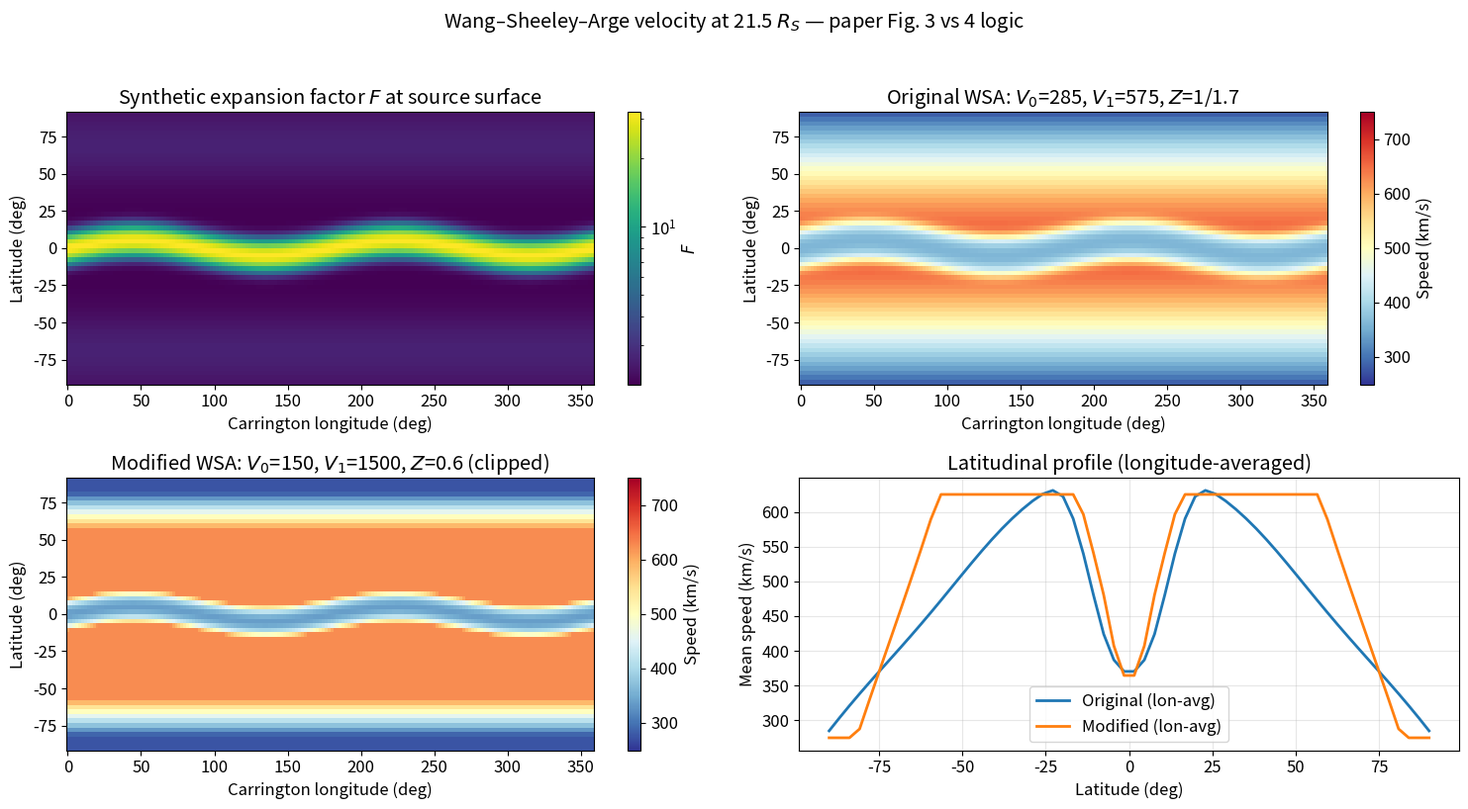
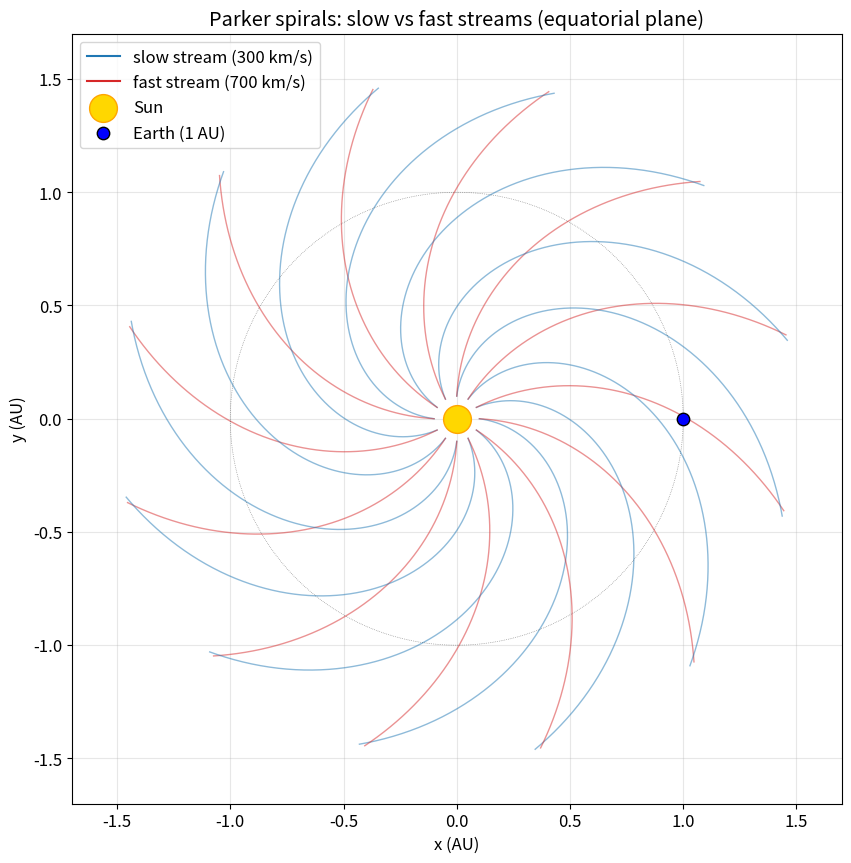
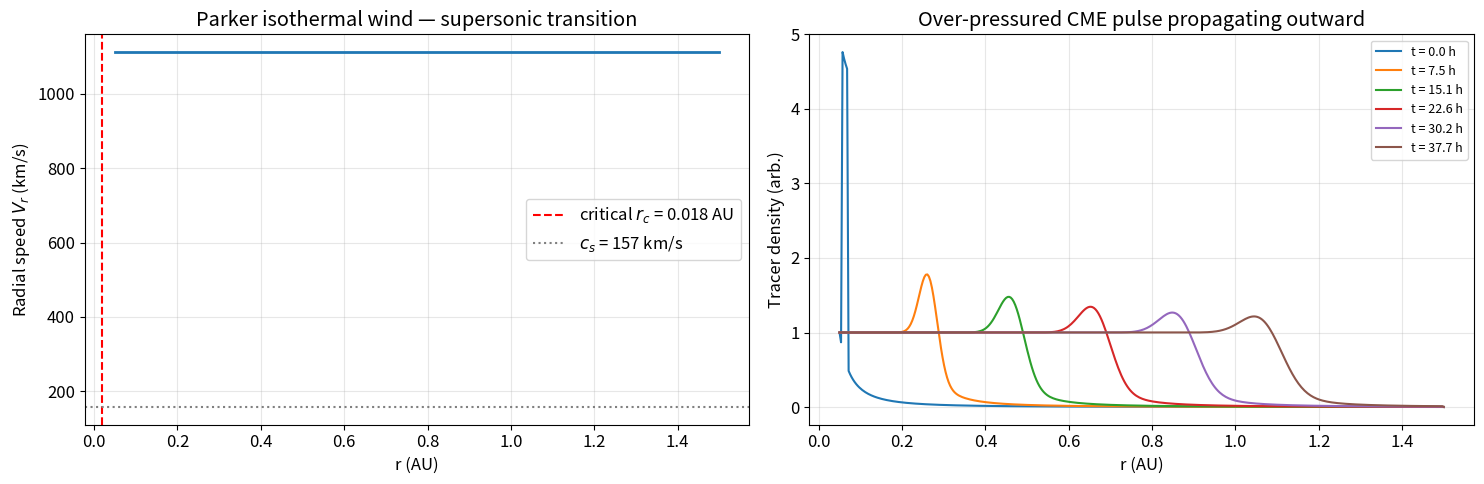
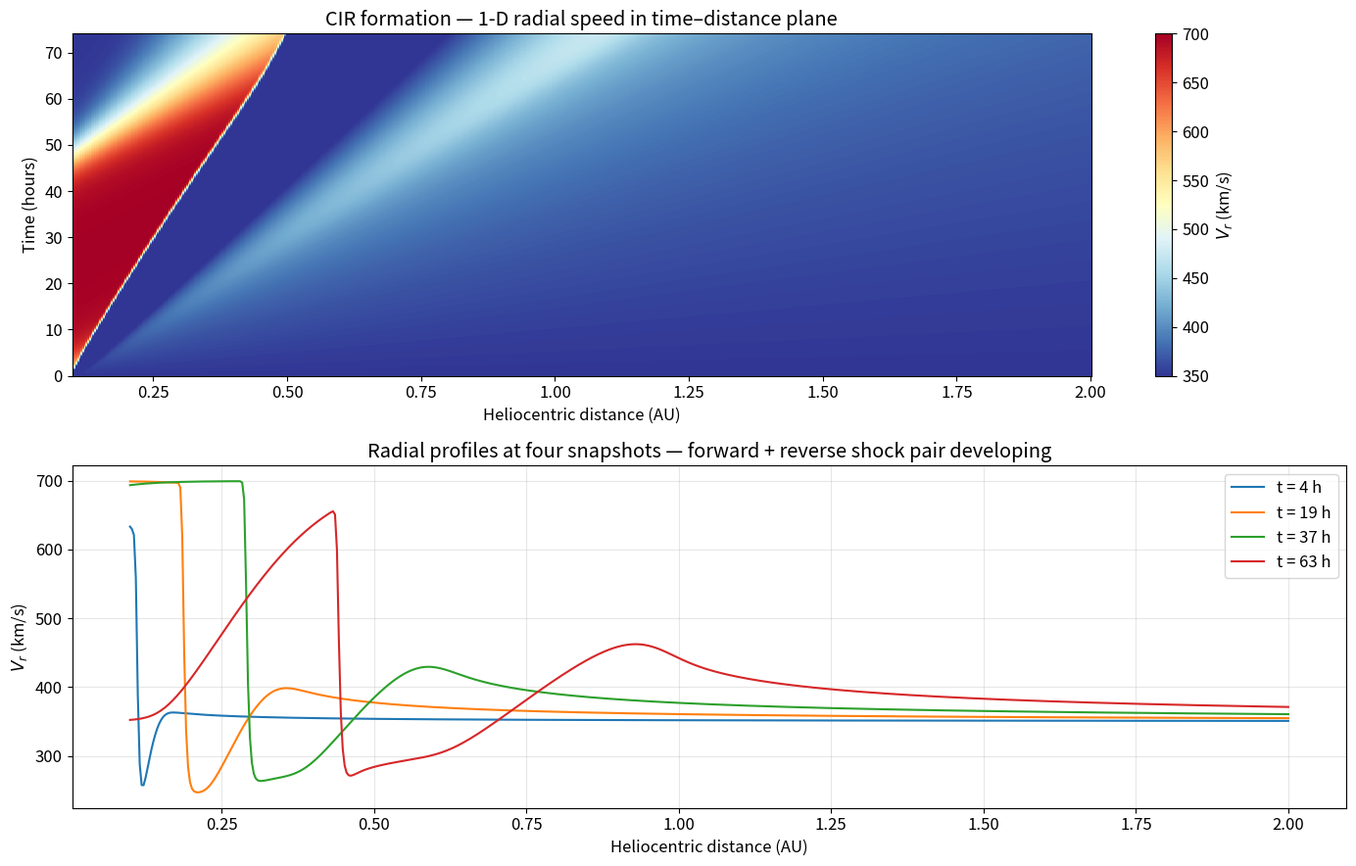
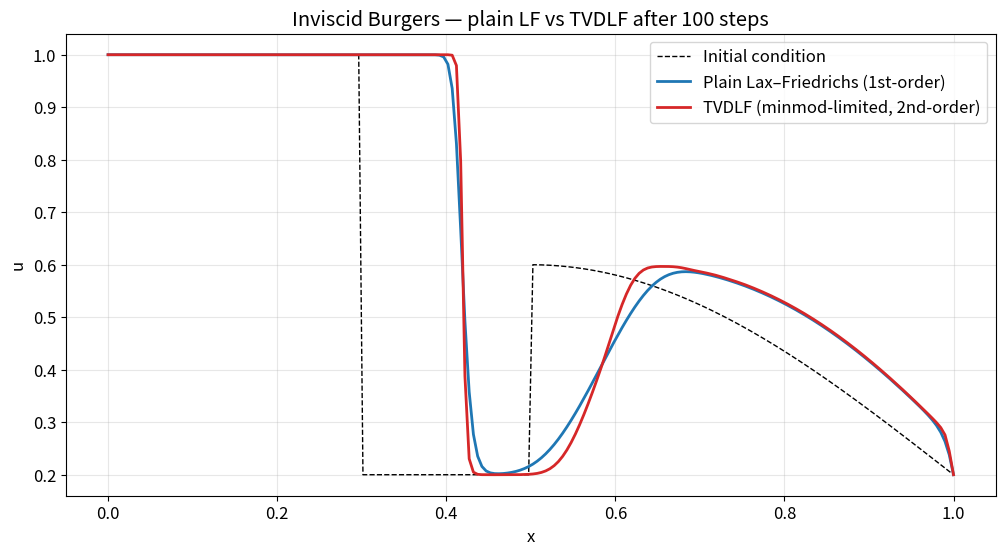

Write the Python code that produced these figures, in order.
import numpy as np
import matplotlib.pyplot as plt
from matplotlib.colors import LogNorm

plt.rcParams['figure.figsize'] = (10, 6)
plt.rcParams['font.size'] = 12
rng = np.random.default_rng(seed=2003)

AU = 1.496e11           # m
R_SUN = 6.957e8         # m
G = 6.674e-11           # N m^2 kg^-2
M_SUN = 1.989e30        # kg
M_PROTON = 1.673e-27    # kg
K_B = 1.381e-23         # J/K
MU_0 = 4 * np.pi * 1e-7 # T m / A
OMEGA_SUN = 2 * np.pi / (27.2753 * 86400.0)   # rad/s, Carrington

def wsa_speed(F: np.ndarray, theta_rad: np.ndarray, V0: float, V1: float,
              Z: float, clip: tuple[float, float] | None = None) -> np.ndarray:
    """Apply the Arge-Pizzo / Odstrcil WSA velocity law.

    Args:
        F: Expansion factor at each grid point (dimensionless).
        theta_rad: Co-latitude in radians (pi/2 = equator).
        V0: Baseline speed (km/s).
        V1: Latitude-dependent amplitude (km/s).
        Z: Power-law exponent on F.
        clip: Optional (low, high) clip range in km/s.

    Returns:
        Radial velocity in km/s, same shape as F.
    """
    v = V0 + V1 * np.sin(theta_rad) / F ** Z
    if clip is not None:
        v = np.clip(v, clip[0], clip[1])
    return v


n_lat, n_lon = 60, 180
lat_deg = np.linspace(-90, 90, n_lat)
lon_deg = np.linspace(0, 360, n_lon, endpoint=False)
lon_grid, lat_grid = np.meshgrid(lon_deg, lat_deg)
theta = np.deg2rad(90 - lat_grid)
F_low = 1.5 + 0.6 * np.exp(-((lat_grid - 70) / 25) ** 2) \
             + 0.6 * np.exp(-((lat_grid + 70) / 25) ** 2)
F_belt = 30.0 * np.exp(-((lat_grid - 5 * np.sin(np.deg2rad(2 * lon_grid))) / 8) ** 2)
F = F_low + F_belt + 0.5

V_orig = wsa_speed(F, theta, V0=285, V1=575, Z=1/1.7)
V_mod = wsa_speed(F, theta, V0=150, V1=1500, Z=0.6, clip=(275, 625))

fig, axes = plt.subplots(2, 2, figsize=(15, 8))

im = axes[0, 0].pcolormesh(lon_deg, lat_deg, F, cmap='viridis', norm=LogNorm())
axes[0, 0].set_title('Synthetic expansion factor $F$ at source surface')
axes[0, 0].set_xlabel('Carrington longitude (deg)')
axes[0, 0].set_ylabel('Latitude (deg)')
plt.colorbar(im, ax=axes[0, 0], label='$F$')

im = axes[0, 1].pcolormesh(lon_deg, lat_deg, V_orig, cmap='RdYlBu_r',
                            vmin=250, vmax=750)
axes[0, 1].set_title('Original WSA: $V_0$=285, $V_1$=575, $Z$=1/1.7')
axes[0, 1].set_xlabel('Carrington longitude (deg)')
axes[0, 1].set_ylabel('Latitude (deg)')
plt.colorbar(im, ax=axes[0, 1], label='Speed (km/s)')

im = axes[1, 0].pcolormesh(lon_deg, lat_deg, V_mod, cmap='RdYlBu_r',
                            vmin=250, vmax=750)
axes[1, 0].set_title('Modified WSA: $V_0$=150, $V_1$=1500, $Z$=0.6 (clipped)')
axes[1, 0].set_xlabel('Carrington longitude (deg)')
axes[1, 0].set_ylabel('Latitude (deg)')
plt.colorbar(im, ax=axes[1, 0], label='Speed (km/s)')

axes[1, 1].plot(lat_deg, V_orig.mean(axis=1), label='Original (lon-avg)', lw=2)
axes[1, 1].plot(lat_deg, V_mod.mean(axis=1), label='Modified (lon-avg)', lw=2)
axes[1, 1].set_title('Latitudinal profile (longitude-averaged)')
axes[1, 1].set_xlabel('Latitude (deg)')
axes[1, 1].set_ylabel('Mean speed (km/s)')
axes[1, 1].grid(alpha=0.3)
axes[1, 1].legend()

fig.suptitle('Wang–Sheeley–Arge velocity at 21.5 $R_S$ — paper Fig. 3 vs 4 logic',
             y=1.02)
fig.tight_layout()
plt.show()

print('Worked-example check (paper section IV):')
for f_val in [2.0, 10.0, 50.0]:
    v_o = float(wsa_speed(np.array([f_val]), np.array([np.pi/2]),
                          285, 575, 1/1.7, clip=(275, 625))[0])
    v_m = float(wsa_speed(np.array([f_val]), np.array([np.pi/2]),
                          150, 1500, 0.6, clip=(275, 625))[0])
    print(f'  F = {f_val:5.1f} (equator): original = {v_o:6.1f} km/s, modified = {v_m:6.1f} km/s')

def parker_field_line(v_r_kms: float, r_min_au: float = 0.1,
                       r_max_au: float = 1.5,
                       n: int = 300, phi0_deg: float = 0.0
                       ) -> tuple[np.ndarray, np.ndarray]:
    """Generate an Archimedean Parker spiral in the equatorial plane.

    Args:
        v_r_kms: Radial wind speed (km/s).
        r_min_au: Inner radius (AU).
        r_max_au: Outer radius (AU).
        n: Number of points.
        phi0_deg: Initial azimuth at r_min (deg).

    Returns:
        (x_au, y_au) coordinates of the spiral.
    """
    r_au = np.linspace(r_min_au, r_max_au, n)
    r_m = r_au * AU
    v_r_ms = v_r_kms * 1e3
    phi = np.deg2rad(phi0_deg) - OMEGA_SUN * (r_m - r_min_au * AU) / v_r_ms
    return r_au * np.cos(phi), r_au * np.sin(phi)


def b_phi_at_source(b_r_nT: float, theta_rad: float, v_r_kms: float,
                     r_ss_au: float = 0.1) -> float:
    """Compute B_phi at the source surface using the Parker formula.

    Args:
        b_r_nT: Radial field at source surface (nT).
        theta_rad: Co-latitude (rad).
        v_r_kms: Radial wind speed (km/s).
        r_ss_au: Source-surface radius (AU).

    Returns:
        B_phi in nT.
    """
    v_rot_ms = OMEGA_SUN * r_ss_au * AU
    return -b_r_nT * np.sin(theta_rad) * v_rot_ms / (v_r_kms * 1e3)


for v in [300, 500, 700]:
    bphi = b_phi_at_source(b_r_nT=100, theta_rad=np.pi/2, v_r_kms=v)
    print(f'V_r = {v} km/s, B_r = 100 nT @ 0.1 AU equator => B_phi = {bphi:6.2f} nT  '
          f'(|B_phi/B_r| = {abs(bphi)/100:5.3f})')

fig, ax = plt.subplots(figsize=(10, 10), subplot_kw={'aspect': 'equal'})
for phi0 in np.arange(0, 360, 30):
    x_slow, y_slow = parker_field_line(300, phi0_deg=phi0)
    x_fast, y_fast = parker_field_line(700, phi0_deg=phi0)
    ax.plot(x_slow, y_slow, 'C0-', alpha=0.5, lw=1)
    ax.plot(x_fast, y_fast, 'C3-', alpha=0.5, lw=1)
ax.plot([], [], 'C0-', label='slow stream (300 km/s)')
ax.plot([], [], 'C3-', label='fast stream (700 km/s)')
ax.scatter([0], [0], s=400, c='gold', edgecolor='orange', zorder=5,
           label='Sun')
ax.scatter([1], [0], s=80, c='blue', edgecolor='black', zorder=5, label='Earth (1 AU)')
earth_orbit = np.linspace(0, 2*np.pi, 200)
ax.plot(np.cos(earth_orbit), np.sin(earth_orbit), 'k:', lw=0.5, alpha=0.5)
ax.set_xlabel('x (AU)'); ax.set_ylabel('y (AU)')
ax.set_title('Parker spirals: slow vs fast streams (equatorial plane)')
ax.legend(loc='upper left')
ax.grid(alpha=0.3)
ax.set_xlim(-1.7, 1.7); ax.set_ylim(-1.7, 1.7)
plt.show()

print('Slow streams wind tighter (smaller pitch angle); fast streams unwind more radially.')
print('When a fast stream emerges behind a slow stream at the same longitude => CIR forms.')

def parker_critical_radius(c_s_ms: float) -> float:
    """Compute the Parker critical radius r_c = G M_sun / (2 c_s^2).

    Args:
        c_s_ms: Isothermal sound speed in m/s.

    Returns:
        Critical radius in meters.
    """
    return G * M_SUN / (2 * c_s_ms ** 2)


def parker_wind_profile(r_au: np.ndarray, T_K: float = 1.5e6
                         ) -> tuple[np.ndarray, float]:
    """Numerically invert the Parker isothermal wind ODE on the supersonic branch.

    Args:
        r_au: Radial grid (AU).
        T_K: Coronal temperature (K).

    Returns:
        (v_r_kms, c_s_kms) — velocity in km/s and sound speed in km/s.
    """
    c_s = np.sqrt(2 * K_B * T_K / M_PROTON)
    r_c = parker_critical_radius(c_s)
    r_m = r_au * AU
    psi = 4 * np.log(r_m / r_c) + 4 * r_c / r_m - 3
    v = np.zeros_like(r_m)
    for i, p in enumerate(psi):
        if r_m[i] < r_c:
            mach2_lo, mach2_hi = 1e-6, 1.0
        else:
            mach2_lo, mach2_hi = 1.0, 50.0
        for _ in range(80):
            mid = 0.5 * (mach2_lo + mach2_hi)
            f = mid - np.log(mid) - 1.0 - p
            if (r_m[i] < r_c) == (f > 0):
                mach2_hi = mid
            else:
                mach2_lo = mid
        v[i] = c_s * np.sqrt(mid)
    return v / 1e3, c_s / 1e3


r_grid_au = np.linspace(0.05, 1.5, 400)
v_steady, c_s = parker_wind_profile(r_grid_au, T_K=1.5e6)
r_c_au = parker_critical_radius(c_s * 1e3) / AU
print(f'Isothermal sound speed  c_s = {c_s:.1f} km/s')
print(f'Critical radius          r_c = {r_c_au:.3f} AU = {r_c_au*AU/R_SUN:.2f} R_sun')

def advect_1d(rho: np.ndarray, v: np.ndarray, dr: float, dt: float
              ) -> np.ndarray:
    """Donor-cell advection of a tracer through a fixed velocity field.

    Args:
        rho: Cell-centered tracer values.
        v: Cell-centered velocity (assumed positive here).
        dr: Grid spacing (m).
        dt: Time step (s).

    Returns:
        Updated tracer field (same shape).
    """
    flux = v * rho
    dflux = np.zeros_like(rho)
    dflux[1:-1] = flux[1:-1] - flux[:-2]
    rho_new = rho - dt / dr * dflux
    return rho_new


n_cells = len(r_grid_au)
dr = (r_grid_au[1] - r_grid_au[0]) * AU
v_field = v_steady * 1e3
rho_init = (1.0 / r_grid_au) ** 2
rho_init = rho_init / rho_init[0]

v_max = v_field.max()
dt = 0.4 * dr / v_max
t_total = 0.7 * (r_grid_au[-1] - r_grid_au[0]) * AU / v_field.mean()
n_steps = int(t_total / dt)

tracer = rho_init.copy()
tracer[2:6] += 4.0

snapshots_t = [0]
snapshots_field = [tracer.copy()]
for step in range(1, n_steps + 1):
    tracer = advect_1d(tracer, v_field, dr, dt)
    if step % (n_steps // 5) == 0:
        snapshots_t.append(step * dt)
        snapshots_field.append(tracer.copy())

fig, axes = plt.subplots(1, 2, figsize=(15, 5))
axes[0].plot(r_grid_au, v_steady, lw=2)
axes[0].axvline(r_c_au, color='r', ls='--', label=f'critical $r_c$ = {r_c_au:.3f} AU')
axes[0].axhline(c_s, color='gray', ls=':', label=f'$c_s$ = {c_s:.0f} km/s')
axes[0].set_xlabel('r (AU)')
axes[0].set_ylabel('Radial speed $V_r$ (km/s)')
axes[0].set_title('Parker isothermal wind — supersonic transition')
axes[0].legend()
axes[0].grid(alpha=0.3)

for snap_t, field in zip(snapshots_t, snapshots_field):
    axes[1].plot(r_grid_au, field, label=f't = {snap_t/3600:.1f} h')
axes[1].set_xlabel('r (AU)')
axes[1].set_ylabel('Tracer density (arb.)')
axes[1].set_title('Over-pressured CME pulse propagating outward')
axes[1].legend(fontsize=9)
axes[1].grid(alpha=0.3)
fig.tight_layout()
plt.show()

def cir_1d_euler(n_cells: int = 600, n_steps: int = 1500,
                  r_min_au: float = 0.1, r_max_au: float = 2.0,
                  v_slow: float = 350.0, v_fast: float = 700.0,
                  c_iso: float = 100.0, period_h: float = 96.0
                  ) -> tuple[np.ndarray, np.ndarray, np.ndarray]:
    """Run a 1-D radial isothermal HD simulation with time-varying inner boundary.

    Args:
        n_cells: Number of radial cells.
        n_steps: Number of time steps.
        r_min_au, r_max_au: Domain limits in AU.
        v_slow, v_fast: Slow and fast inner-boundary speeds (km/s).
        c_iso: Isothermal sound speed used in pressure (km/s).
        period_h: Period of the inner-boundary speed oscillation (hours).

    Returns:
        (r_au, t_h, V_history) where V_history shape is (n_steps, n_cells), km/s.
    """
    r_au = np.linspace(r_min_au, r_max_au, n_cells)
    r_m = r_au * AU
    dr = r_m[1] - r_m[0]
    rho = (1.0 / r_au) ** 2
    v = np.full_like(r_au, v_slow * 1e3)
    p = c_iso ** 2 * 1e6 * rho
    dt = 0.3 * dr / (v_fast * 1e3 + c_iso * 1e3)
    period_s = period_h * 3600.0
    V_history = np.zeros((n_steps, n_cells))
    t_h = np.arange(n_steps) * dt / 3600.0
    for k in range(n_steps):
        t = k * dt
        v_inner = 0.5 * (v_slow + v_fast) + 0.5 * (v_fast - v_slow) \
                  * np.tanh(3 * np.sin(2 * np.pi * t / period_s))
        rho[0] = 1.0
        v[0] = v_inner * 1e3
        p[0] = c_iso ** 2 * 1e6 * rho[0]
        m = rho * v
        e = p / 0.5 + 0.5 * rho * v ** 2
        flux_mass = m
        flux_mom = m * v + p
        flux_en = (e + p) * v
        rho_n = rho.copy()
        m_n = m.copy()
        e_n = e.copy()
        rho_n[1:] -= dt / dr * (flux_mass[1:] - flux_mass[:-1])
        m_n[1:] -= dt / dr * (flux_mom[1:] - flux_mom[:-1])
        e_n[1:] -= dt / dr * (flux_en[1:] - flux_en[:-1])
        rho_n = np.maximum(rho_n, 1e-6)
        rho, m, e = rho_n, m_n, e_n
        v = m / rho
        p = c_iso ** 2 * 1e6 * rho
        V_history[k] = v / 1e3
    return r_au, t_h, V_history


r_au, t_h, V_hist = cir_1d_euler()

fig, axes = plt.subplots(2, 1, figsize=(14, 9))

im = axes[0].pcolormesh(r_au, t_h, V_hist, cmap='RdYlBu_r',
                         vmin=350, vmax=700, shading='auto')
axes[0].set_xlabel('Heliocentric distance (AU)')
axes[0].set_ylabel('Time (hours)')
axes[0].set_title('CIR formation — 1-D radial speed in time–distance plane')
plt.colorbar(im, ax=axes[0], label='$V_r$ (km/s)')

snap_indices = [int(t_h.size * f) for f in [0.05, 0.25, 0.5, 0.85]]
for idx in snap_indices:
    axes[1].plot(r_au, V_hist[idx], label=f't = {t_h[idx]:.0f} h')
axes[1].set_xlabel('Heliocentric distance (AU)')
axes[1].set_ylabel('$V_r$ (km/s)')
axes[1].set_title('Radial profiles at four snapshots — forward + reverse shock pair developing')
axes[1].legend()
axes[1].grid(alpha=0.3)

fig.tight_layout()
plt.show()

print('At late times the CIR shows a sharp velocity rise (forward shock) followed')
print('by a sharp drop (reverse shock) — the qualitative structure shown in')
print('Odstrcil & Pizzo 1999 Case 1 (paper Fig. 1).')

def burgers_flux(u: np.ndarray) -> np.ndarray:
    """Inviscid Burgers flux f(u) = u^2 / 2."""
    return 0.5 * u ** 2


def minmod(a: np.ndarray, b: np.ndarray) -> np.ndarray:
    """Minmod slope limiter — returns zero when arguments differ in sign."""
    return np.where(a * b > 0, np.sign(a) * np.minimum(np.abs(a), np.abs(b)), 0.0)


def lax_friedrichs_step(u: np.ndarray, dx: float, dt: float) -> np.ndarray:
    """One step of plain (first-order) Lax–Friedrichs for 1-D Burgers.

    Args:
        u: Cell-centered solution.
        dx: Grid spacing.
        dt: Time step (must satisfy CFL).

    Returns:
        Updated solution.
    """
    f = burgers_flux(u)
    a_max = np.max(np.abs(u))
    f_face = 0.5 * (f[1:] + f[:-1]) - 0.5 * a_max * (u[1:] - u[:-1])
    u_new = u.copy()
    u_new[1:-1] -= dt / dx * (f_face[1:] - f_face[:-1])
    return u_new


def tvdlf_step(u: np.ndarray, dx: float, dt: float) -> np.ndarray:
    """One step of high-resolution TVDLF with minmod-limited reconstruction.

    This is the spirit of Toth & Odstrcil (1996): add MUSCL-style linear
    reconstruction on top of Lax–Friedrichs, then limit slopes with minmod
    to recover second-order accuracy in smooth regions while remaining TVD.

    Args:
        u: Cell-centered solution.
        dx: Grid spacing.
        dt: Time step.

    Returns:
        Updated solution.
    """
    du_l = np.zeros_like(u)
    du_r = np.zeros_like(u)
    du_l[1:-1] = u[1:-1] - u[:-2]
    du_r[1:-1] = u[2:] - u[1:-1]
    slope = minmod(du_l, du_r)
    u_left_face = u[:-1] + 0.5 * slope[:-1]
    u_right_face = u[1:] - 0.5 * slope[1:]
    f_l = burgers_flux(u_left_face)
    f_r = burgers_flux(u_right_face)
    a_max = np.max(np.abs(u))
    f_face = 0.5 * (f_l + f_r) - 0.5 * a_max * (u_right_face - u_left_face)
    u_new = u.copy()
    u_new[1:-1] -= dt / dx * (f_face[1:] - f_face[:-1])
    return u_new

n = 200
x = np.linspace(0, 1, n)
dx = x[1] - x[0]
u0 = np.where(x < 0.3, 1.0, 0.2)
u0 += 0.4 * np.sin(np.pi * x) * (x > 0.5)

dt = 0.4 * dx / np.max(np.abs(u0))
n_steps = 100

u_lf = u0.copy()
u_tvdlf = u0.copy()
for _ in range(n_steps):
    u_lf = lax_friedrichs_step(u_lf, dx, dt)
    u_tvdlf = tvdlf_step(u_tvdlf, dx, dt)

fig, ax = plt.subplots(figsize=(12, 6))
ax.plot(x, u0, 'k--', lw=1, label='Initial condition')
ax.plot(x, u_lf, 'C0-', lw=2, label='Plain Lax–Friedrichs (1st-order)')
ax.plot(x, u_tvdlf, 'C3-', lw=2, label='TVDLF (minmod-limited, 2nd-order)')
ax.set_xlabel('x'); ax.set_ylabel('u')
ax.set_title('Inviscid Burgers — plain LF vs TVDLF after 100 steps')
ax.legend()
ax.grid(alpha=0.3)
plt.show()

tv_lf = float(np.sum(np.abs(np.diff(u_lf))))
tv_tvdlf = float(np.sum(np.abs(np.diff(u_tvdlf))))
print(f'Total Variation after 100 steps:')
print(f'  Plain LF:  {tv_lf:.4f}')
print(f'  TVDLF:     {tv_tvdlf:.4f}')
print('Both decay TV (no spurious oscillations); TVDLF resolves the shock more')
print('sharply because of its second-order reconstruction in smooth regions.')
